Run: headless pygame with SDL's dummy video driver; simulated clock (each Clock.tick advances the game by its frame time, no real sleeping); random seed 0; keys injected as events and as key.get_pressed() state; no mouse input.
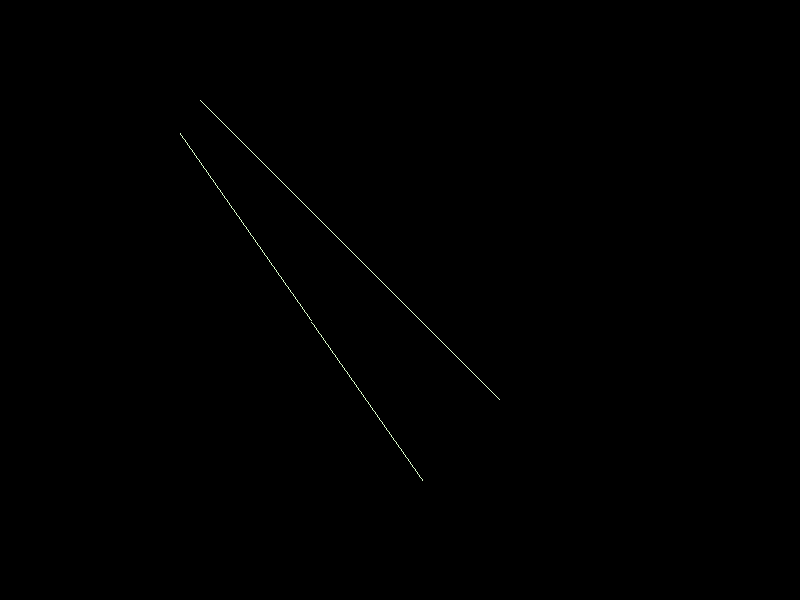
Frame 1 of 4 · flips 1–60 · no input
Frame 2 of 4 · flips 61–180 · tapped SPACE, RETURN · held RIGHT (→), D · screen unchanged from frame 1, image omitted
Frame 3 of 4 · flips 181–300 · held DOWN (↓), S · screen unchanged from frame 2, image omitted
Frame 4 of 4 · flips 301–420 · held LEFT (←), A, UP (↑), W · screen unchanged from frame 3, image omitted

The pygame program that drew these frames:

import pygame
import sys
import math

# Initialize Pygame
pygame.init()

# Set up the display
WIDTH, HEIGHT = 800,600
screen = pygame.display.set_mode((WIDTH, HEIGHT))
pygame.display.set_caption("2D Transformation")

# Colors
WHITE = (222, 255, 205)
BLACK = (0, 0, 0)


def rotate (x1, y1, x2, y2,angle):
   
    dx = x2 - x1
    dy = y2 - y1
    steps = max(abs(dx), abs(dy))
    x_increment = dx / steps
    y_increment = dy / steps
    x = x1
    y = y1
    for i in range(steps):
        screen.set_at((round(x), round(y)), WHITE)
        x += x_increment
        y += y_increment


    theta = angle * (math.pi / 180)
    
    # Perform rotation for both points (x1, y1) and (x2, y2)
    x3 = (x1 * math.cos(theta)) - (y1 * math.sin(theta))
    y3 = (y1 * math.cos(theta)) + (x1 * math.sin(theta))
    x4 = (x2 * math.cos(theta)) - (y2 * math.sin(theta))
    y4 = (y2 * math.cos(theta)) + (x2 * math.sin(theta))
    
    # DDA Line Drawing Algorithm
    dx = x4 - x3
    dy = y4 - y3
    steps = max(abs(dx), abs(dy))
    
    # If steps is a float, make sure to convert to int
    steps = int(steps)
    
    x_increment = dx / steps
    y_increment = dy / steps
    
    x = x3
    y = y3
    
    for i in range(steps):
        screen.set_at((round(x), round(y)), WHITE)
        x += x_increment
        y += y_increment
      


# Main loop
def main():
    while True:
        for event in pygame.event.get():
            if event.type == pygame.QUIT:
                pygame.quit()
                sys.exit()

        # Clear the screen
        screen.fill(BLACK)

        # Draw a line using DDA algorithm
        rotate (200, 100, 500, 400, 10)
        


        # Update the display
        pygame.display.flip()

if __name__ == "__main__":
    main()
